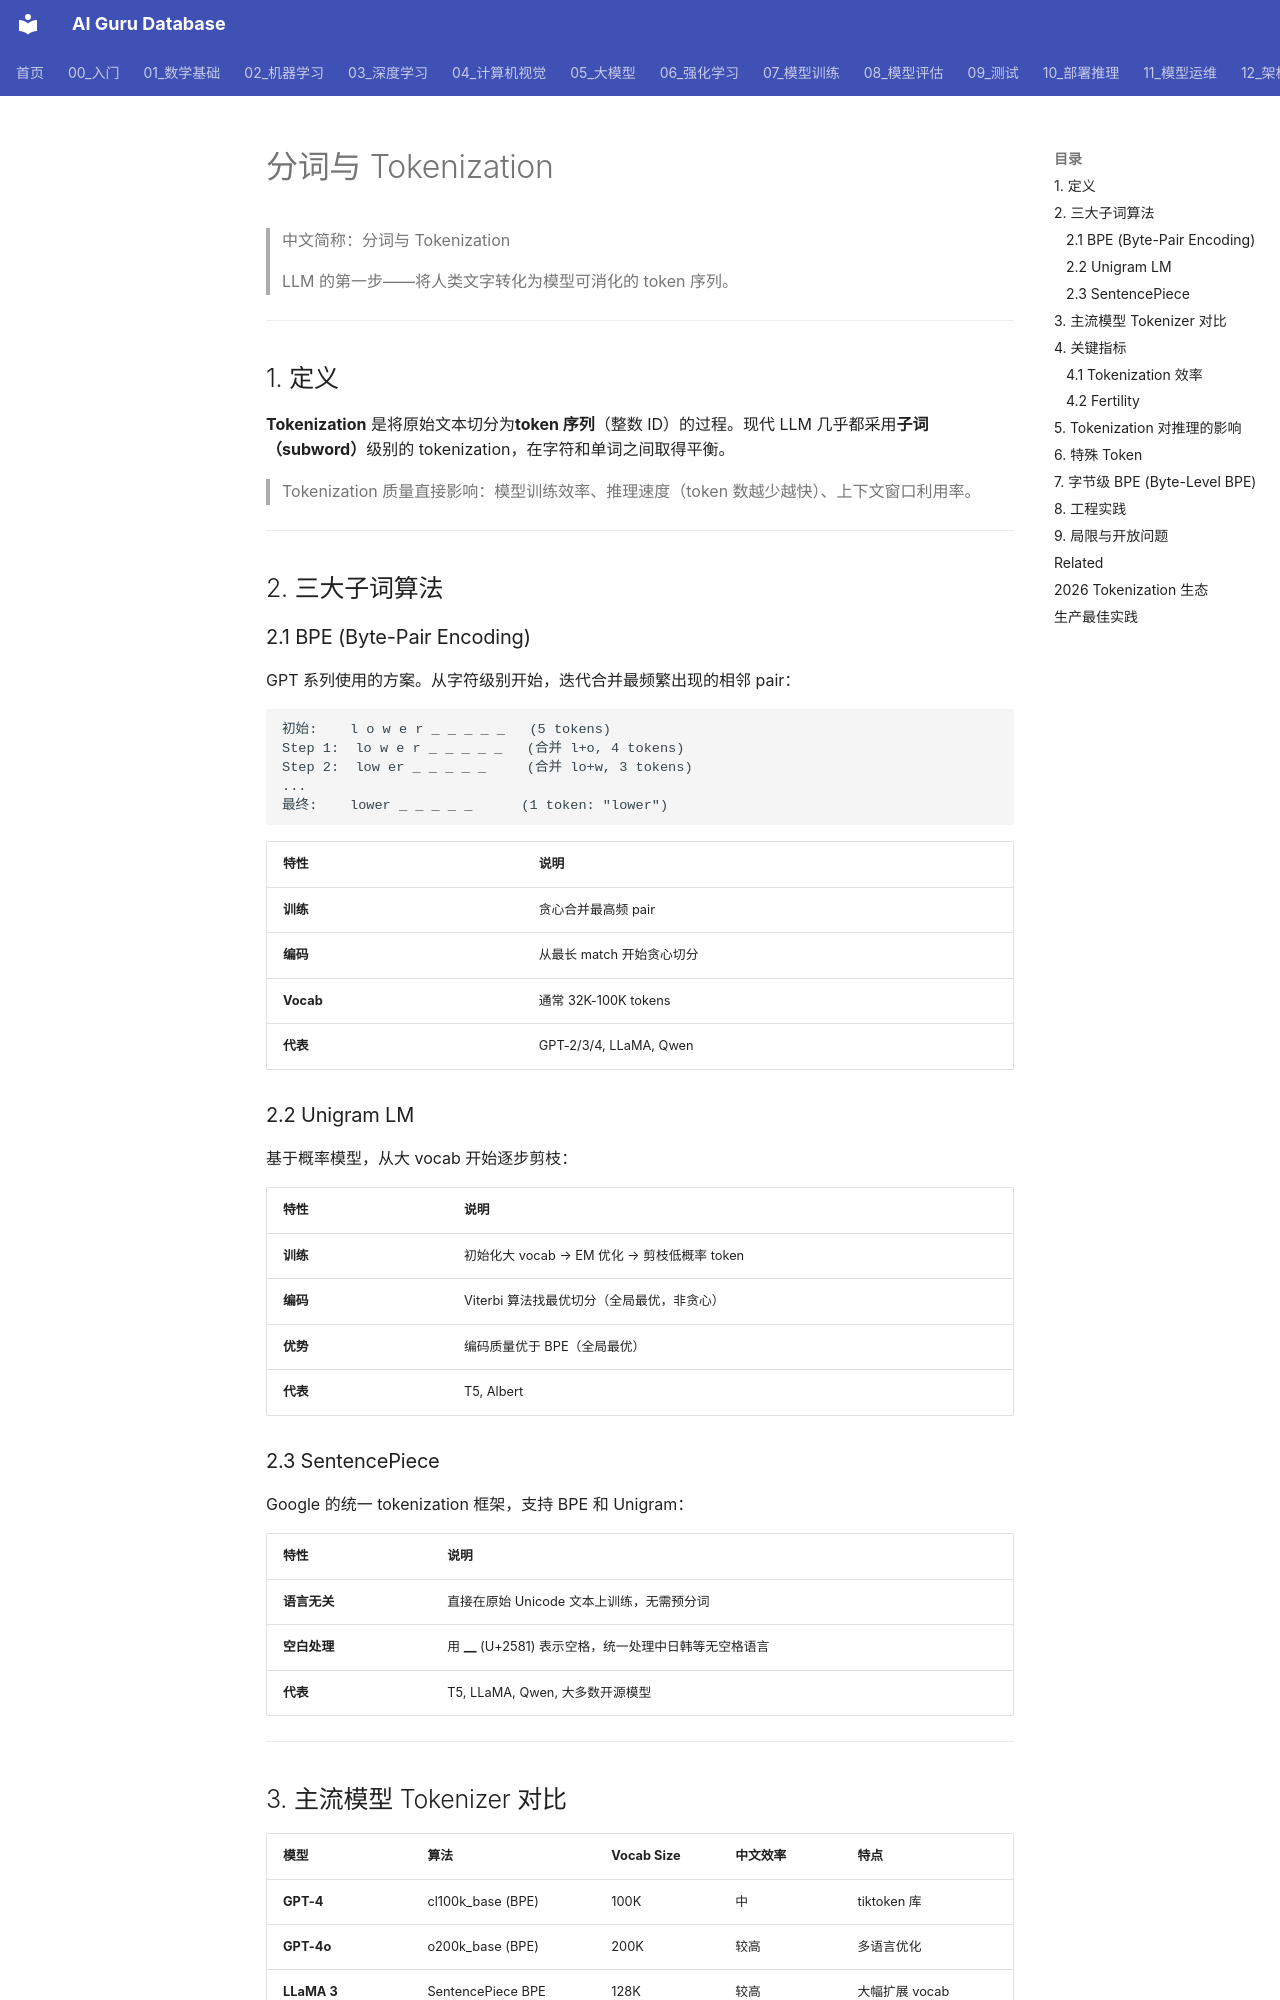

repository: ai-guru-global/ai-guru-database · page: 概念/LLM/tokenization/index.html · generator: mkdocs

---
title: "分词与 Tokenization"
category: -concepts
tags: ["tokenization", "BPE", "sentencepiece", "tokenizer", "vocabulary", "subword"]
relationships:
  - target: "概念/information-theory"
    type: builds_on
  - target: "概念/llm-architectures"
    type: related_to
  - target: "概念/transformer-architecture"
    type: builds_on
sources:
  - 05_大模型/04_LLM架构
  - 12_架构基建/AI_Stack_Deep_Dive.md
summary: "Tokenization 将文本切分为模型可处理的 token 序列。主流方案为 BPE（GPT系列）、SentencePiece（多语言）和 Unigram。Vocab 大小直接影响模型质量与推理效率。"
provenance:
  extracted: 0.45
  inferred: 0.45
  ambiguous: 0.10
base_confidence: 0.90
lifecycle: reviewed
tier: core
created: 2026-06-04
updated: 2026-07-21
aliases:
  - Tokenization

name_zh: "分词与 Tokenization"
---
# 分词与 Tokenization

> 中文简称：分词与 Tokenization

> LLM 的第一步——将人类文字转化为模型可消化的 token 序列。

---

## 1. 定义

**Tokenization** 是将原始文本切分为**token 序列**（整数 ID）的过程。现代 LLM 几乎都采用**子词（subword）**级别的 tokenization，在字符和单词之间取得平衡。

> Tokenization 质量直接影响：模型训练效率、推理速度（token 数越少越快）、上下文窗口利用率。

---

## 2. 三大子词算法

### 2.1 BPE (Byte-Pair Encoding)

GPT 系列使用的方案。从字符级别开始，迭代合并最频繁出现的相邻 pair：

```
初始:    l o w e r _ _ _ _ _   (5 tokens)
Step 1:  lo w e r _ _ _ _ _   (合并 l+o, 4 tokens)
Step 2:  low er _ _ _ _ _     (合并 lo+w, 3 tokens)
...
最终:    lower _ _ _ _ _      (1 token: "lower")
```

| 特性 | 说明 |
|------|------|
| **训练** | 贪心合并最高频 pair |
| **编码** | 从最长 match 开始贪心切分 |
| **Vocab** | 通常 32K-100K tokens |
| **代表** | GPT-2/3/4, LLaMA, Qwen |

### 2.2 Unigram LM

基于概率模型，从大 vocab 开始逐步剪枝：

| 特性 | 说明 |
|------|------|
| **训练** | 初始化大 vocab → EM 优化 → 剪枝低概率 token |
| **编码** | Viterbi 算法找最优切分（全局最优，非贪心） |
| **优势** | 编码质量优于 BPE（全局最优） |
| **代表** | T5, Albert |
